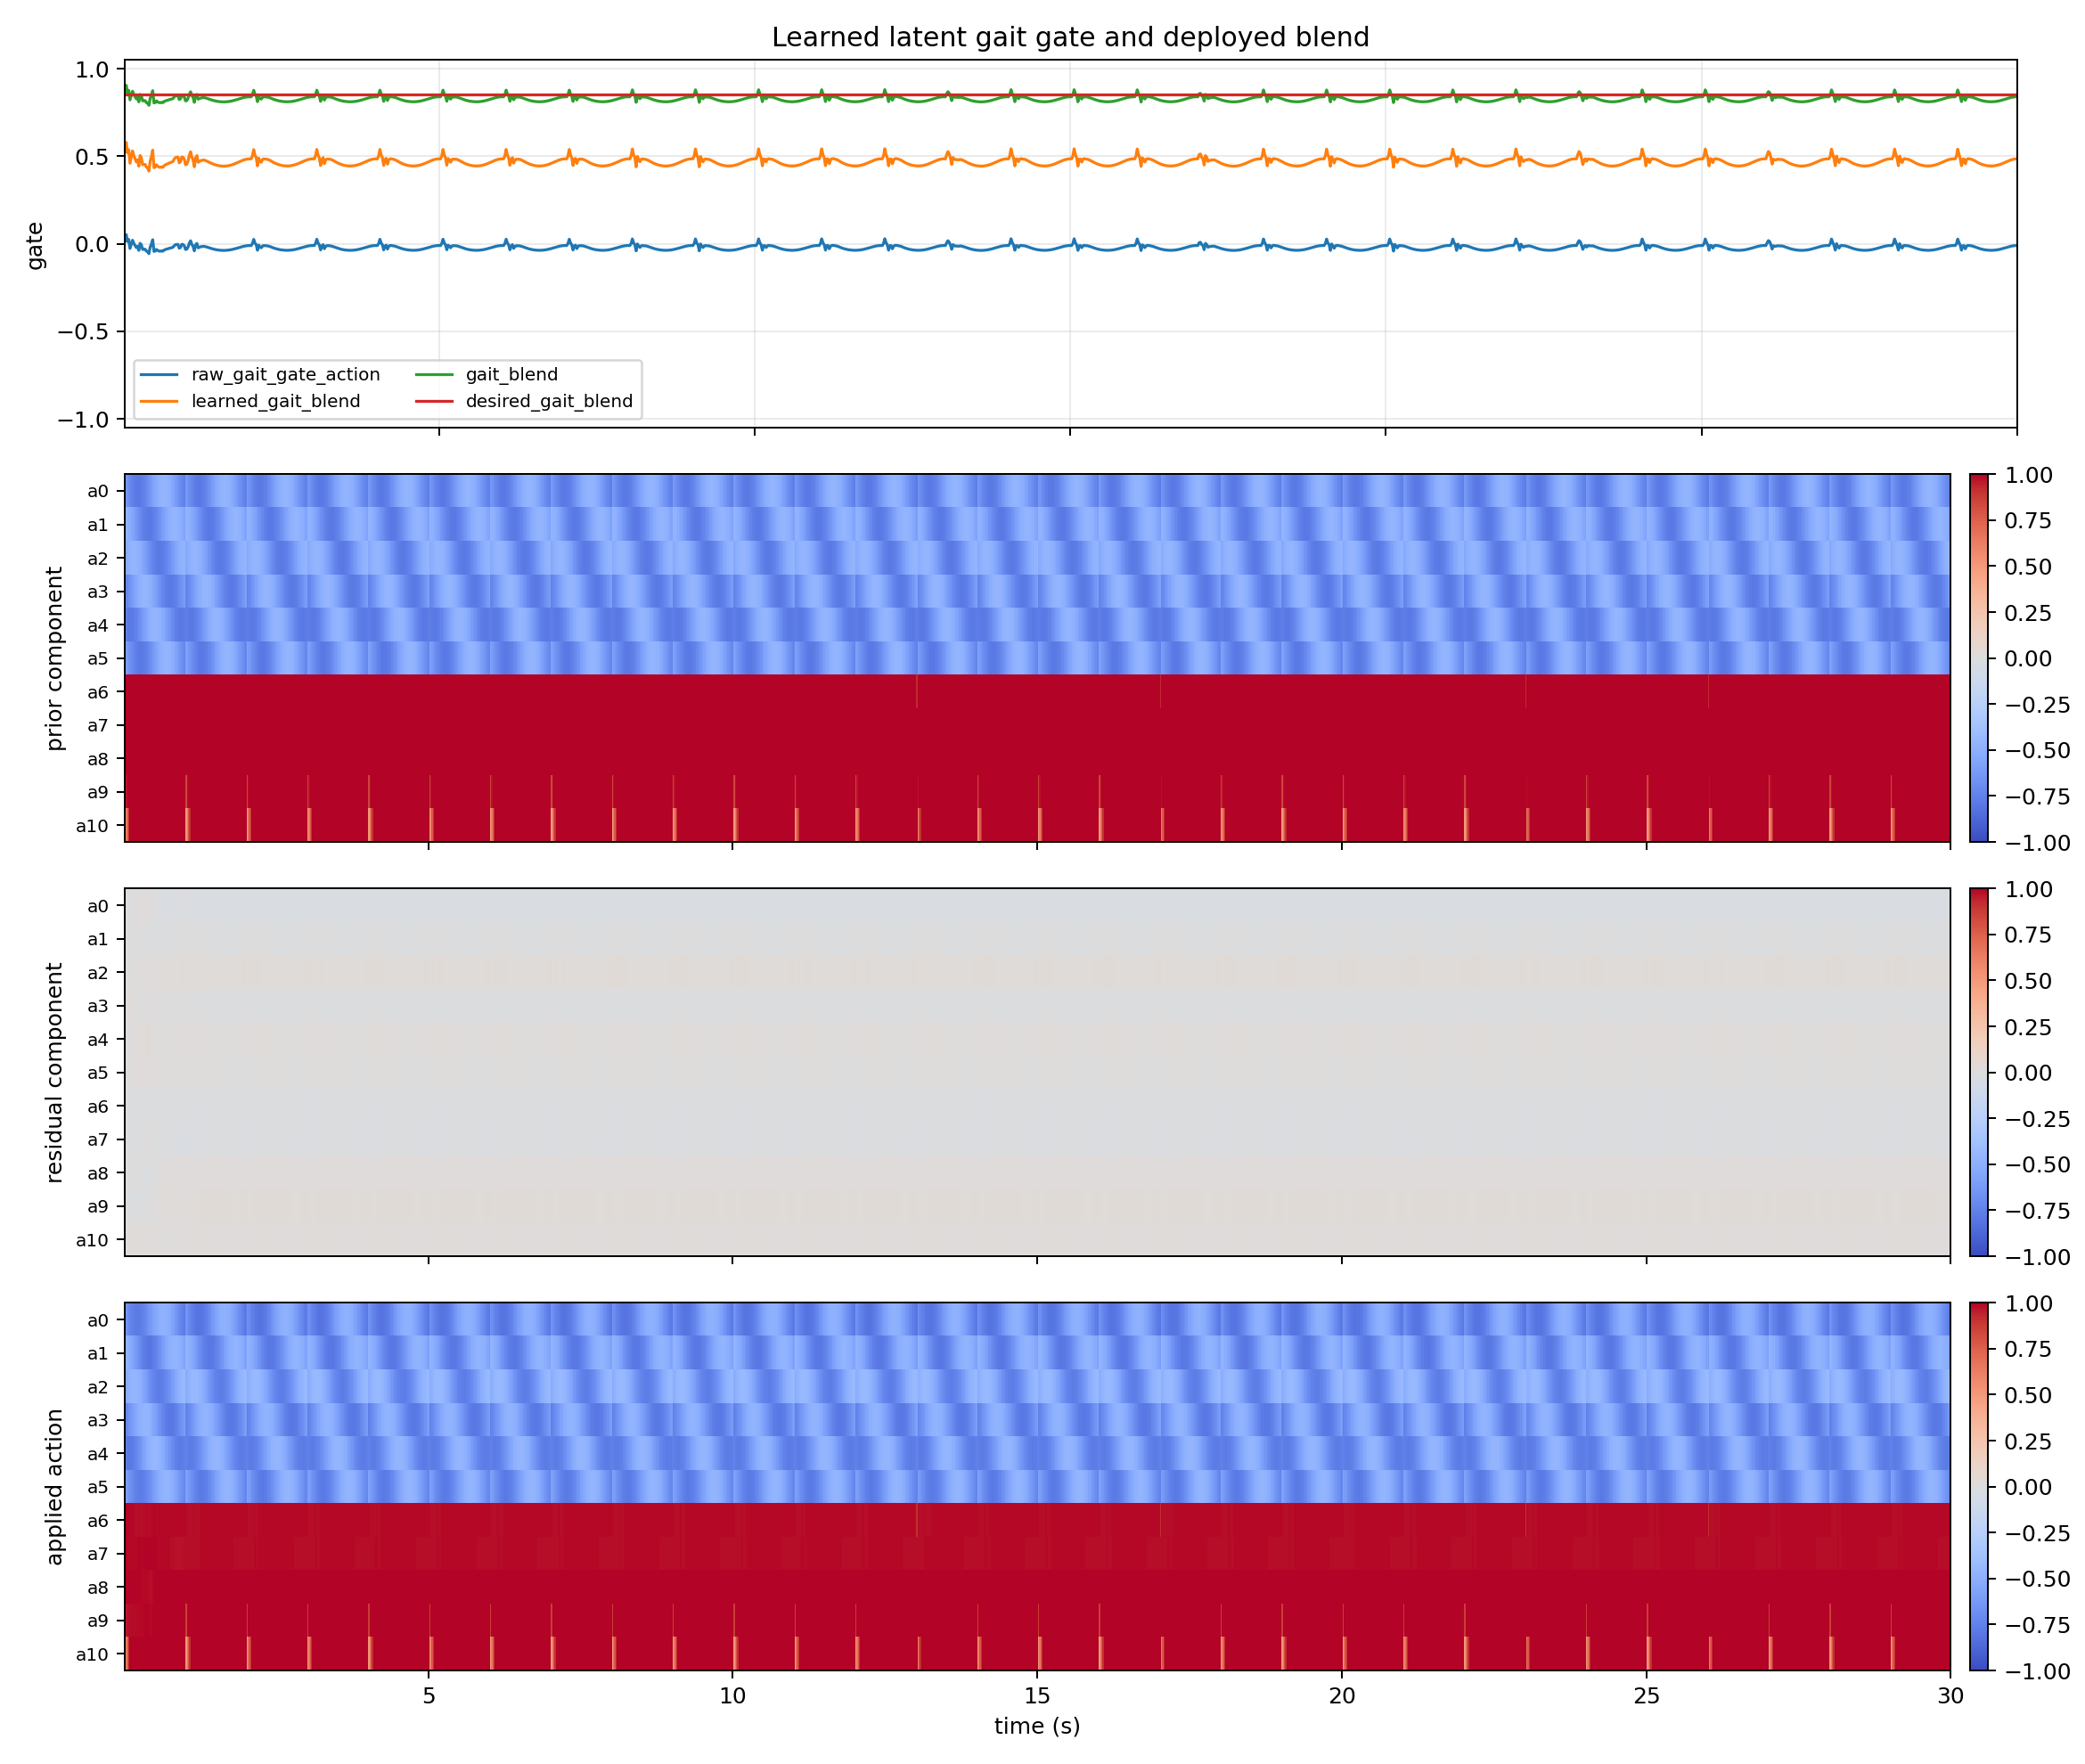

The data file committed next to this chart (first rows):
time_s, raw_gait_gate_action, learned_gait_blend, gait_blend, desired_gait_blend, gait_gate_error, prior_component_l2, residual_component_l2, applied_action_l2, policy_residual_0, ema_residual_0, prior_component_0, residual_component_0, applied_action_0, policy_residual_1, ema_residual_1, prior_component_1, residual_component_1, applied_action_1, policy_residual_2, ema_residual_2, prior_component_2, residual_component_2, applied_action_2
0.02, 0.01706, 0.5256, 0.8679, 0.85, 0.01791, 2.515, 0.009783, 2.512, -0.03824, -0.01147, -0.6224, -0.004015, -0.6264, 0.02883, 0.00865, -0.4636, 0.003028, -0.4606, 0.01881, 0.005643, -0.5431, 0.001975, -0.5411
0.04, 0.05237, 0.5786, 0.905, 0.85, 0.05499, 2.597, 0.01883, 2.591, -0.03959, -0.01991, -0.6468, -0.006967, -0.6538, 0.002986, 0.006951, -0.4715, 0.002433, -0.469, -0.01987, -0.002011, -0.5226, -0.0007039, -0.5233
0.06, 0.01353, 0.5203, 0.8642, 0.85, 0.01421, 2.649, 0.03546, 2.641, -0.05977, -0.03186, -0.6706, -0.01115, -0.6818, 0.009455, 0.007702, -0.4827, 0.002696, -0.48, 0.0003751, -0.001295, -0.5044, -0.0004533, -0.5048
0.08, 0.02441, 0.5366, 0.8756, 0.85, 0.02563, 2.697, 0.0397, 2.683, -0.04885, -0.03696, -0.6934, -0.01294, -0.7064, 0.01297, 0.009283, -0.497, 0.003249, -0.4937, 0.05202, 0.0147, -0.4888, 0.005145, -0.4836
0.1, -0.02703, 0.4595, 0.8216, 0.85, 0.02838, 2.739, 0.03438, 2.723, -0.0217, -0.03238, -0.7146, -0.01133, -0.7259, -0.04904, -0.008215, -0.5141, -0.002875, -0.517, -0.03551, -0.0003633, -0.4761, -0.0001272, -0.4762
0.12, -0.003513, 0.4947, 0.8463, 0.85, 0.003688, 2.745, 0.03881, 2.723, -0.02027, -0.02875, -0.7338, -0.01006, -0.7438, 0.002754, -0.004924, -0.5336, -0.001724, -0.5354, 0.03102, 0.009051, -0.4667, 0.003168, -0.4635
0.14, 0.02004, 0.5301, 0.871, 0.85, 0.02104, 2.751, 0.03439, 2.731, 0.03705, -0.009007, -0.7504, -0.003152, -0.7536, -0.004314, -0.004741, -0.5551, -0.001659, -0.5568, -0.02207, -0.0002867, -0.4608, -0.0001003, -0.4609
0.16, 0.002565, 0.5038, 0.8527, 0.85, 0.002694, 2.756, 0.03799, 2.732, 0.02657, 0.001665, -0.7642, 0.0005827, -0.7637, -0.001319, -0.003715, -0.5781, -0.0013, -0.5794, 0.00864, 0.002391, -0.4584, 0.000837, -0.4576
0.18, -0.009537, 0.4857, 0.84, 0.85, 0.01001, 2.761, 0.04033, 2.733, 0.04693, 0.01524, -0.7749, 0.005335, -0.7696, -0.005284, -0.004185, -0.6021, -0.001465, -0.6036, 0.02643, 0.009602, -0.4597, 0.003361, -0.4564
0.2, -0.02147, 0.4678, 0.8275, 0.85, 0.02254, 2.764, 0.03789, 2.738, 0.04153, 0.02313, -0.7822, 0.008095, -0.7741, -0.004548, -0.004294, -0.6265, -0.001503, -0.628, -0.008768, 0.004091, -0.4647, 0.001432, -0.4632
0.22, -0.01381, 0.4793, 0.8355, 0.85, 0.0145, 2.766, 0.04113, 2.739, 0.05445, 0.03252, -0.7859, 0.01138, -0.7745, -0.00984, -0.005958, -0.6509, -0.002085, -0.653, 0.05158, 0.01834, -0.4731, 0.006419, -0.4667
0.24, -0.03798, 0.443, 0.8101, 0.85, 0.03988, 2.768, 0.03819, 2.743, 0.03144, 0.0322, -0.786, 0.01127, -0.7747, -0.01753, -0.009429, -0.6746, -0.0033, -0.6779, 0.01724, 0.01801, -0.4849, 0.006303, -0.4786
0.26, 0.002527, 0.5038, 0.8527, 0.85, 0.002653, 2.768, 0.04281, 2.739, 0.0573, 0.03973, -0.7824, 0.0139, -0.7685, 0.006071, -0.004779, -0.6971, -0.001673, -0.6988, 0.04954, 0.02747, -0.4997, 0.009614, -0.4901
0.28, -0.006056, 0.4909, 0.8436, 0.85, 0.006359, 2.767, 0.04299, 2.738, 0.02237, 0.03452, -0.7753, 0.01208, -0.7632, -0.01084, -0.006597, -0.718, -0.002309, -0.7203, 0.02723, 0.0274, -0.5172, 0.00959, -0.5076
0.3, -0.03247, 0.4513, 0.8159, 0.85, 0.0341, 2.764, 0.04463, 2.736, 0.01218, 0.02782, -0.7648, 0.009737, -0.755, -0.03869, -0.01623, -0.7368, -0.005679, -0.7424, 0.05368, 0.03528, -0.5371, 0.01235, -0.5248
0.32, -0.03145, 0.4528, 0.817, 0.85, 0.03302, 2.761, 0.0433, 2.734, 0.02763, 0.02776, -0.7511, 0.009717, -0.7414, -0.02262, -0.01815, -0.753, -0.006351, -0.7593, 0.02682, 0.03275, -0.5589, 0.01146, -0.5474
0.34, -0.03128, 0.4531, 0.8172, 0.85, 0.03285, 2.757, 0.04333, 2.731, 0.05475, 0.03586, -0.7345, 0.01255, -0.722, -0.02541, -0.02032, -0.7663, -0.007114, -0.7734, 0.009983, 0.02592, -0.5821, 0.009071, -0.573
0.36, -0.04185, 0.4372, 0.8061, 0.85, 0.04395, 2.752, 0.04512, 2.726, 0.03442, 0.03543, -0.7155, 0.0124, -0.7031, -0.04519, -0.02778, -0.7764, -0.009725, -0.7861, 0.0193, 0.02393, -0.6062, 0.008376, -0.5978
0.38, -0.04511, 0.4323, 0.8026, 0.85, 0.04737, 2.746, 0.0485, 2.72, 0.07158, 0.04627, -0.6944, 0.01619, -0.6782, -0.06324, -0.03842, -0.7831, -0.01345, -0.7965, 0.002383, 0.01747, -0.6307, 0.006113, -0.6245
0.4, -0.05657, 0.4151, 0.7906, 0.85, 0.0594, 2.739, 0.05143, 2.713, 0.07959, 0.05627, -0.6717, 0.01969, -0.652, -0.04693, -0.04097, -0.7862, -0.01434, -0.8005, 0.0273, 0.02042, -0.6549, 0.007146, -0.6478
0.42, -0.01783, 0.4732, 0.8313, 0.85, 0.01873, 2.733, 0.05082, 2.707, -0.03563, 0.0287, -0.6479, 0.01004, -0.6378, -0.06148, -0.04713, -0.7856, -0.01649, -0.8021, -0.03328, 0.004306, -0.6785, 0.001507, -0.677
0.44, -0.001794, 0.4973, 0.8481, 0.85, 0.001884, 2.726, 0.04242, 2.706, -0.04342, 0.007062, -0.6235, 0.002472, -0.621, -0.04037, -0.0451, -0.7815, -0.01579, -0.7973, 0.03879, 0.01465, -0.7008, 0.005128, -0.6956
0.46, 0.02306, 0.5346, 0.8742, 0.85, 0.02422, 2.719, 0.03914, 2.698, 0.01281, 0.008785, -0.5991, 0.003075, -0.596, 0.03229, -0.02188, -0.7738, -0.007659, -0.7814, 0.07174, 0.03178, -0.7213, 0.01112, -0.7102
0.48, -0.04365, 0.4345, 0.8042, 0.85, 0.04583, 2.713, 0.03765, 2.698, -0.1018, -0.02439, -0.5752, -0.008537, -0.5837, -0.05098, -0.03061, -0.7627, -0.01071, -0.7734, 0.03229, 0.03193, -0.7397, 0.01118, -0.7285
0.5, -0.04167, 0.4375, 0.8062, 0.85, 0.04375, 2.706, 0.03399, 2.695, -0.02797, -0.02546, -0.5523, -0.008913, -0.5613, -0.0136, -0.02551, -0.7485, -0.008928, -0.7574, 0.09592, 0.05113, -0.7554, 0.0179, -0.7375
0.52, -0.03246, 0.4513, 0.8159, 0.85, 0.03408, 2.701, 0.03464, 2.692, -0.08323, -0.0428, -0.5311, -0.01498, -0.5461, -0.03116, -0.02721, -0.7315, -0.009522, -0.741, 0.02421, 0.04305, -0.7682, 0.01507, -0.7531
0.54, -0.03832, 0.4425, 0.8098, 0.85, 0.04023, 2.695, 0.03732, 2.688, -0.08297, -0.05485, -0.5118, -0.0192, -0.531, -0.03209, -0.02867, -0.7121, -0.01004, -0.7221, 0.05242, 0.04586, -0.7778, 0.01605, -0.7617
0.56, -0.04162, 0.4376, 0.8063, 0.85, 0.0437, 2.691, 0.03774, 2.683, -0.05518, -0.05495, -0.495, -0.01923, -0.5143, -0.0199, -0.02604, -0.6907, -0.009114, -0.6998, 0.0595, 0.04995, -0.7838, 0.01748, -0.7664
0.58, -0.04252, 0.4362, 0.8054, 0.85, 0.04465, 2.687, 0.03876, 2.68, -0.06028, -0.05655, -0.4811, -0.01979, -0.5009, -0.01978, -0.02416, -0.6677, -0.008457, -0.6762, 0.05531, 0.05156, -0.7863, 0.01805, -0.7683
0.6, -0.04049, 0.4393, 0.8075, 0.85, 0.04251, 2.684, 0.03944, 2.677, -0.06458, -0.05896, -0.4703, -0.02064, -0.4909, -0.02077, -0.02314, -0.6438, -0.0081, -0.6519, 0.04835, 0.0506, -0.7852, 0.01771, -0.7675
0.62, -0.0424, 0.4364, 0.8055, 0.85, 0.04452, 2.682, 0.04076, 2.674, -0.06329, -0.06026, -0.4629, -0.02109, -0.4839, -0.01758, -0.02147, -0.6193, -0.007516, -0.6269, 0.06422, 0.05468, -0.7804, 0.01914, -0.7613
0.64, -0.03617, 0.4457, 0.812, 0.85, 0.03798, 2.68, 0.04233, 2.673, -0.06928, -0.06296, -0.459, -0.02204, -0.481, -0.02571, -0.02274, -0.595, -0.007961, -0.6029, 0.05378, 0.05441, -0.7721, 0.01904, -0.7531
0.66, -0.03324, 0.4501, 0.8151, 0.85, 0.0349, 2.679, 0.04332, 2.672, -0.06936, -0.06488, -0.4587, -0.02271, -0.4815, -0.02671, -0.02394, -0.5712, -0.008377, -0.5796, 0.05779, 0.05543, -0.7605, 0.0194, -0.7411
0.68, -0.03023, 0.4547, 0.8183, 0.85, 0.03174, 2.679, 0.044, 2.672, -0.06856, -0.06599, -0.4621, -0.02309, -0.4852, -0.0273, -0.02494, -0.5486, -0.00873, -0.5574, 0.05695, 0.05588, -0.7458, 0.01956, -0.7263
0.7, -0.02907, 0.4564, 0.8195, 0.85, 0.03052, 2.68, 0.04489, 2.673, -0.0717, -0.0677, -0.4691, -0.02369, -0.4928, -0.02838, -0.02598, -0.5277, -0.009091, -0.5368, 0.05755, 0.05638, -0.7284, 0.01973, -0.7086
0.72, -0.02609, 0.4609, 0.8226, 0.85, 0.0274, 2.681, 0.04498, 2.674, -0.06749, -0.06764, -0.4795, -0.02367, -0.5032, -0.02605, -0.026, -0.5088, -0.009099, -0.5179, 0.05554, 0.05613, -0.7086, 0.01965, -0.6889
0.74, -0.02454, 0.4632, 0.8242, 0.85, 0.02576, 2.683, 0.04511, 2.676, -0.06723, -0.06751, -0.493, -0.02363, -0.5167, -0.02515, -0.02574, -0.4925, -0.00901, -0.5015, 0.0563, 0.05618, -0.6869, 0.01966, -0.6672
0.76, -0.02245, 0.4663, 0.8264, 0.85, 0.02357, 2.686, 0.0455, 2.679, -0.06817, -0.06771, -0.5095, -0.0237, -0.5332, -0.02459, -0.0254, -0.479, -0.008889, -0.4879, 0.05754, 0.05659, -0.6637, 0.01981, -0.6439
0.78, -0.02028, 0.4696, 0.8287, 0.85, 0.0213, 2.69, 0.0462, 2.682, -0.06984, -0.06835, -0.5284, -0.02392, -0.5523, -0.02337, -0.02479, -0.4688, -0.008676, -0.4775, 0.05778, 0.05695, -0.6397, 0.01993, -0.6197
0.8, -0.01146, 0.4828, 0.838, 0.85, 0.01204, 2.695, 0.04719, 2.686, -0.06499, -0.06734, -0.5495, -0.02357, -0.573, -0.01716, -0.0225, -0.462, -0.007875, -0.4698, 0.05877, 0.05749, -0.6152, 0.02012, -0.5951
0.82, -0.00543, 0.4919, 0.8443, 0.85, 0.005701, 2.7, 0.04827, 2.691, -0.06471, -0.06655, -0.5721, -0.02329, -0.5954, -0.01512, -0.02028, -0.4587, -0.0071, -0.4658, 0.05842, 0.05777, -0.5909, 0.02022, -0.5707
0.84, -0.004313, 0.4935, 0.8455, 0.85, 0.004529, 2.705, 0.04923, 2.696, -0.06528, -0.06617, -0.5959, -0.02316, -0.6191, -0.01161, -0.01768, -0.4591, -0.006189, -0.4653, 0.05923, 0.05821, -0.5673, 0.02037, -0.547
0.86, -0.003284, 0.4951, 0.8466, 0.85, 0.003448, 2.711, 0.05009, 2.701, -0.06652, -0.06628, -0.6203, -0.0232, -0.6435, -0.0093, -0.01517, -0.4631, -0.005309, -0.4684, 0.0588, 0.05839, -0.545, 0.02044, -0.5245
0.88, -0.02538, 0.4619, 0.8234, 0.85, 0.02665, 2.718, 0.04894, 2.706, -0.03868, -0.058, -0.6447, -0.0203, -0.665, 0.02362, -0.00353, -0.4706, -0.001235, -0.4719, 0.04548, 0.05451, -0.5243, 0.01908, -0.5053
0.9, -0.02121, 0.4682, 0.8277, 0.85, 0.02227, 2.725, 0.04658, 2.711, -0.0422, -0.05326, -0.6686, -0.01864, -0.6872, 0.01229, 0.001215, -0.4816, 0.0004252, -0.4811, 0.04138, 0.05057, -0.5059, 0.0177, -0.4882
0.92, -0.003308, 0.495, 0.8465, 0.85, 0.003474, 2.731, 0.04748, 2.717, -0.06168, -0.05578, -0.6915, -0.01952, -0.711, -0.002706, 3.85065795853734e-05, -0.4956, 1.347730267298175e-05, -0.4956, 0.07749, 0.05865, -0.49, 0.02053, -0.4695
0.94, -0.004103, 0.4938, 0.8457, 0.85, 0.004309, 2.738, 0.04919, 2.723, -0.06606, -0.05887, -0.7128, -0.0206, -0.7334, -0.005453, -0.001609, -0.5125, -0.0005631, -0.5131, 0.07826, 0.06453, -0.4771, 0.02259, -0.4545
0.96, -0.01118, 0.4832, 0.8383, 0.85, 0.01174, 2.744, 0.04991, 2.729, -0.06384, -0.06036, -0.7322, -0.02113, -0.7533, -0.002513, -0.00188, -0.5318, -0.000658, -0.5325, 0.07299, 0.06707, -0.4674, 0.02347, -0.4439
0.98, -0.03252, 0.4512, 0.8159, 0.85, 0.03415, 2.75, 0.04773, 2.735, -0.0422, -0.05491, -0.7491, -0.01922, -0.7683, 0.009564, 0.001553, -0.5532, 0.0005436, -0.5526, 0.07046, 0.06809, -0.4611, 0.02383, -0.4373
1.0, -0.03084, 0.4537, 0.8176, 0.85, 0.03239, 2.756, 0.04599, 2.74, -0.04421, -0.0517, -0.7632, -0.0181, -0.7813, -0.003429, 5.8514997363090515e-05, -0.5761, 2.048024907708168e-05, -0.576, 0.05514, 0.0642, -0.4585, 0.02247, -0.436
1.02, -0.0183, 0.4726, 0.8308, 0.85, 0.01921, 2.515, 0.0472, 2.505, -0.05881, -0.05384, -0.6224, -0.01884, -0.6412, -0.0005213, -0.0001154, -0.4636, -4.039723353344016e-05, -0.4636, 0.06616, 0.06479, -0.5431, 0.02268, -0.5204
1.04, 0.003242, 0.5049, 0.8534, 0.85, 0.003404, 2.597, 0.04812, 2.59, -0.08982, -0.06463, -0.6468, -0.02262, -0.6694, -0.002421, -0.0008072, -0.4715, -0.0002825, -0.4717, 0.0556, 0.06203, -0.5226, 0.02171, -0.5009
1.06, 0.01697, 0.5254, 0.8678, 0.85, 0.01781, 2.649, 0.04643, 2.639, -0.06789, -0.06561, -0.6706, -0.02296, -0.6936, -0.0418, -0.01311, -0.4827, -0.004587, -0.4873, 0.05829, 0.06091, -0.5044, 0.02132, -0.4831
1.08, -0.003387, 0.4949, 0.8464, 0.85, 0.003557, 2.697, 0.05015, 2.688, -0.09264, -0.07372, -0.6934, -0.0258, -0.7192, -0.03624, -0.02005, -0.497, -0.007016, -0.504, 0.09063, 0.06983, -0.4888, 0.02444, -0.4643
1.1, -0.01454, 0.4782, 0.8347, 0.85, 0.01526, 2.739, 0.05261, 2.727, -0.0883, -0.07809, -0.7146, -0.02733, -0.7419, -0.02261, -0.02082, -0.5141, -0.007286, -0.5214, 0.06922, 0.06964, -0.4761, 0.02438, -0.4517
1.12, -0.04019, 0.4397, 0.8078, 0.85, 0.0422, 2.745, 0.05165, 2.732, -0.0516, -0.07015, -0.7338, -0.02455, -0.7583, 0.02155, -0.008106, -0.5336, -0.002837, -0.5365, 0.0589, 0.06642, -0.4667, 0.02325, -0.4435
1.14, -0.006087, 0.4909, 0.8436, 0.85, 0.006391, 2.751, 0.0535, 2.738, -0.04366, -0.0622, -0.7504, -0.02177, -0.7722, -0.001398, -0.006094, -0.5551, -0.002133, -0.5573, 0.09195, 0.07408, -0.4608, 0.02593, -0.4348
1.16, 0.002023, 0.503, 0.8521, 0.85, 0.002124, 2.756, 0.05248, 2.744, -0.09005, -0.07056, -0.7642, -0.02469, -0.7889, -0.02299, -0.01116, -0.5781, -0.003907, -0.582, 0.02401, 0.05906, -0.4584, 0.02067, -0.4378
1.18, -0.02311, 0.4653, 0.8257, 0.85, 0.02426, 2.761, 0.05399, 2.749, -0.09471, -0.0778, -0.7749, -0.02723, -0.8021, -0.02341, -0.01484, -0.6021, -0.005193, -0.6073, 0.0522, 0.057, -0.4597, 0.01995, -0.4398
1.2, -0.02028, 0.4696, 0.8287, 0.85, 0.02129, 2.764, 0.05523, 2.753, -0.08145, -0.0789, -0.7822, -0.02761, -0.8098, -0.01619, -0.01524, -0.6265, -0.005335, -0.6319, 0.07422, 0.06216, -0.4647, 0.02176, -0.4429
... 1,440 more rows
